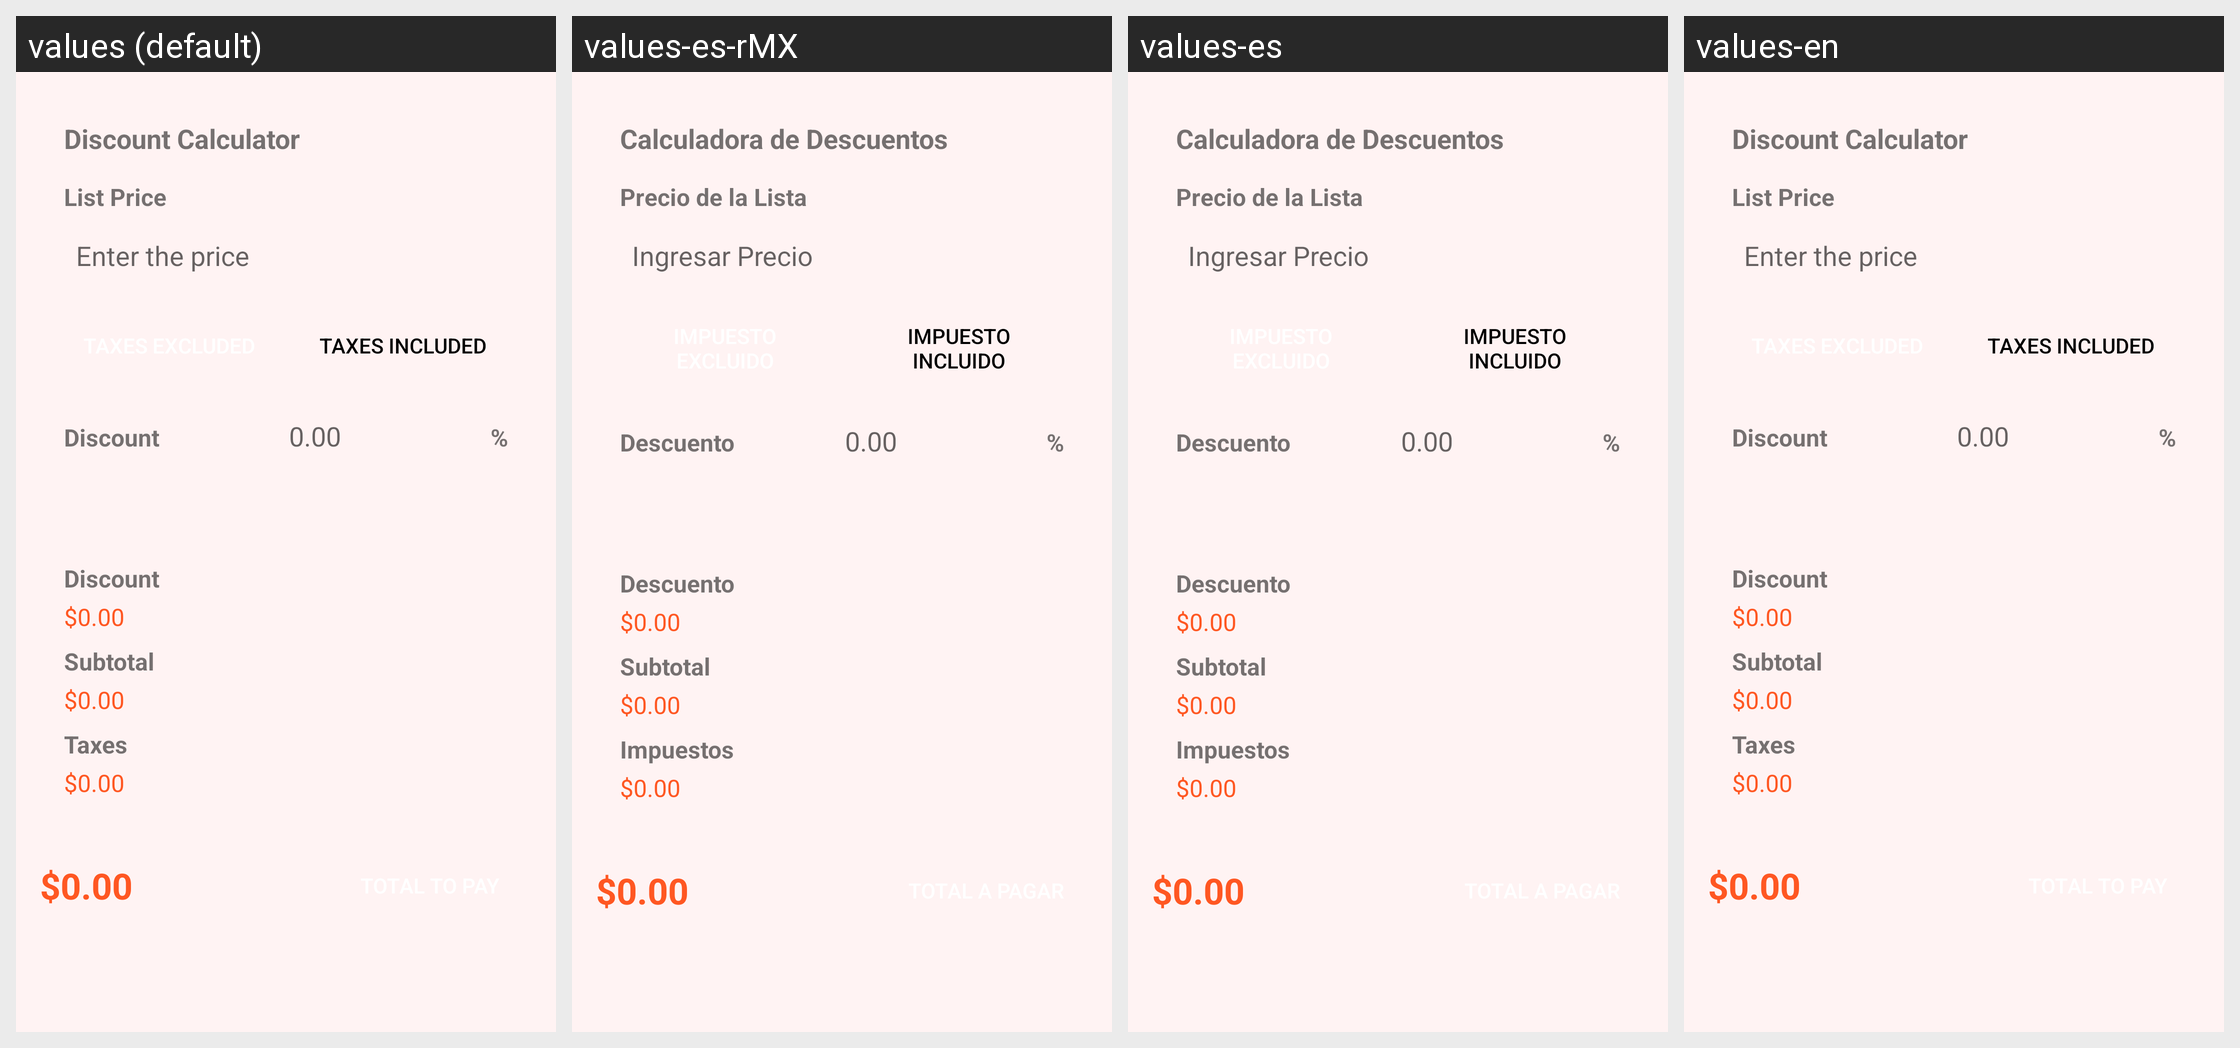

For this localized Android screen grid, give each drawn string resource with its value in every locale shown.
Android screen res/layout/fragment_home.xml rendered under 4 locales, left to right: values (default), values-es-rMX, values-es, values-en. Device: Nexus 5 (rendered at 1080×1920; each locale shown at half size, 540×960, under a caption strip naming it); theme Theme.V2DescuentoApp.
Other locales in the repository, not shown: values-en-rUS.
Strings drawn on this screen, with the default value and each locale's value (text and hints the layout hard-codes appear in the picture but are not listed):

title_appName
  values: Discount Calculator
  values-es-rMX: Calculadora de Descuentos
  values-es: Calculadora de Descuentos
  values-en: Discount Calculator

title_discount
  values: Discount
  values-es-rMX: Descuento
  values-es: Descuento
  values-en: Discount

subtotal
  values: Subtotal
  values-es-rMX: Subtotal
  values-es: Subtotal
  values-en: Subtotal

taxes
  values: Taxes
  values-es-rMX: Impuestos
  values-es: Impuestos
  values-en: Taxes

total_to_pay
  values: TOTAL TO PAY
  values-es-rMX: TOTAL A PAGAR
  values-es: TOTAL A PAGAR
  values-en: TOTAL TO PAY
